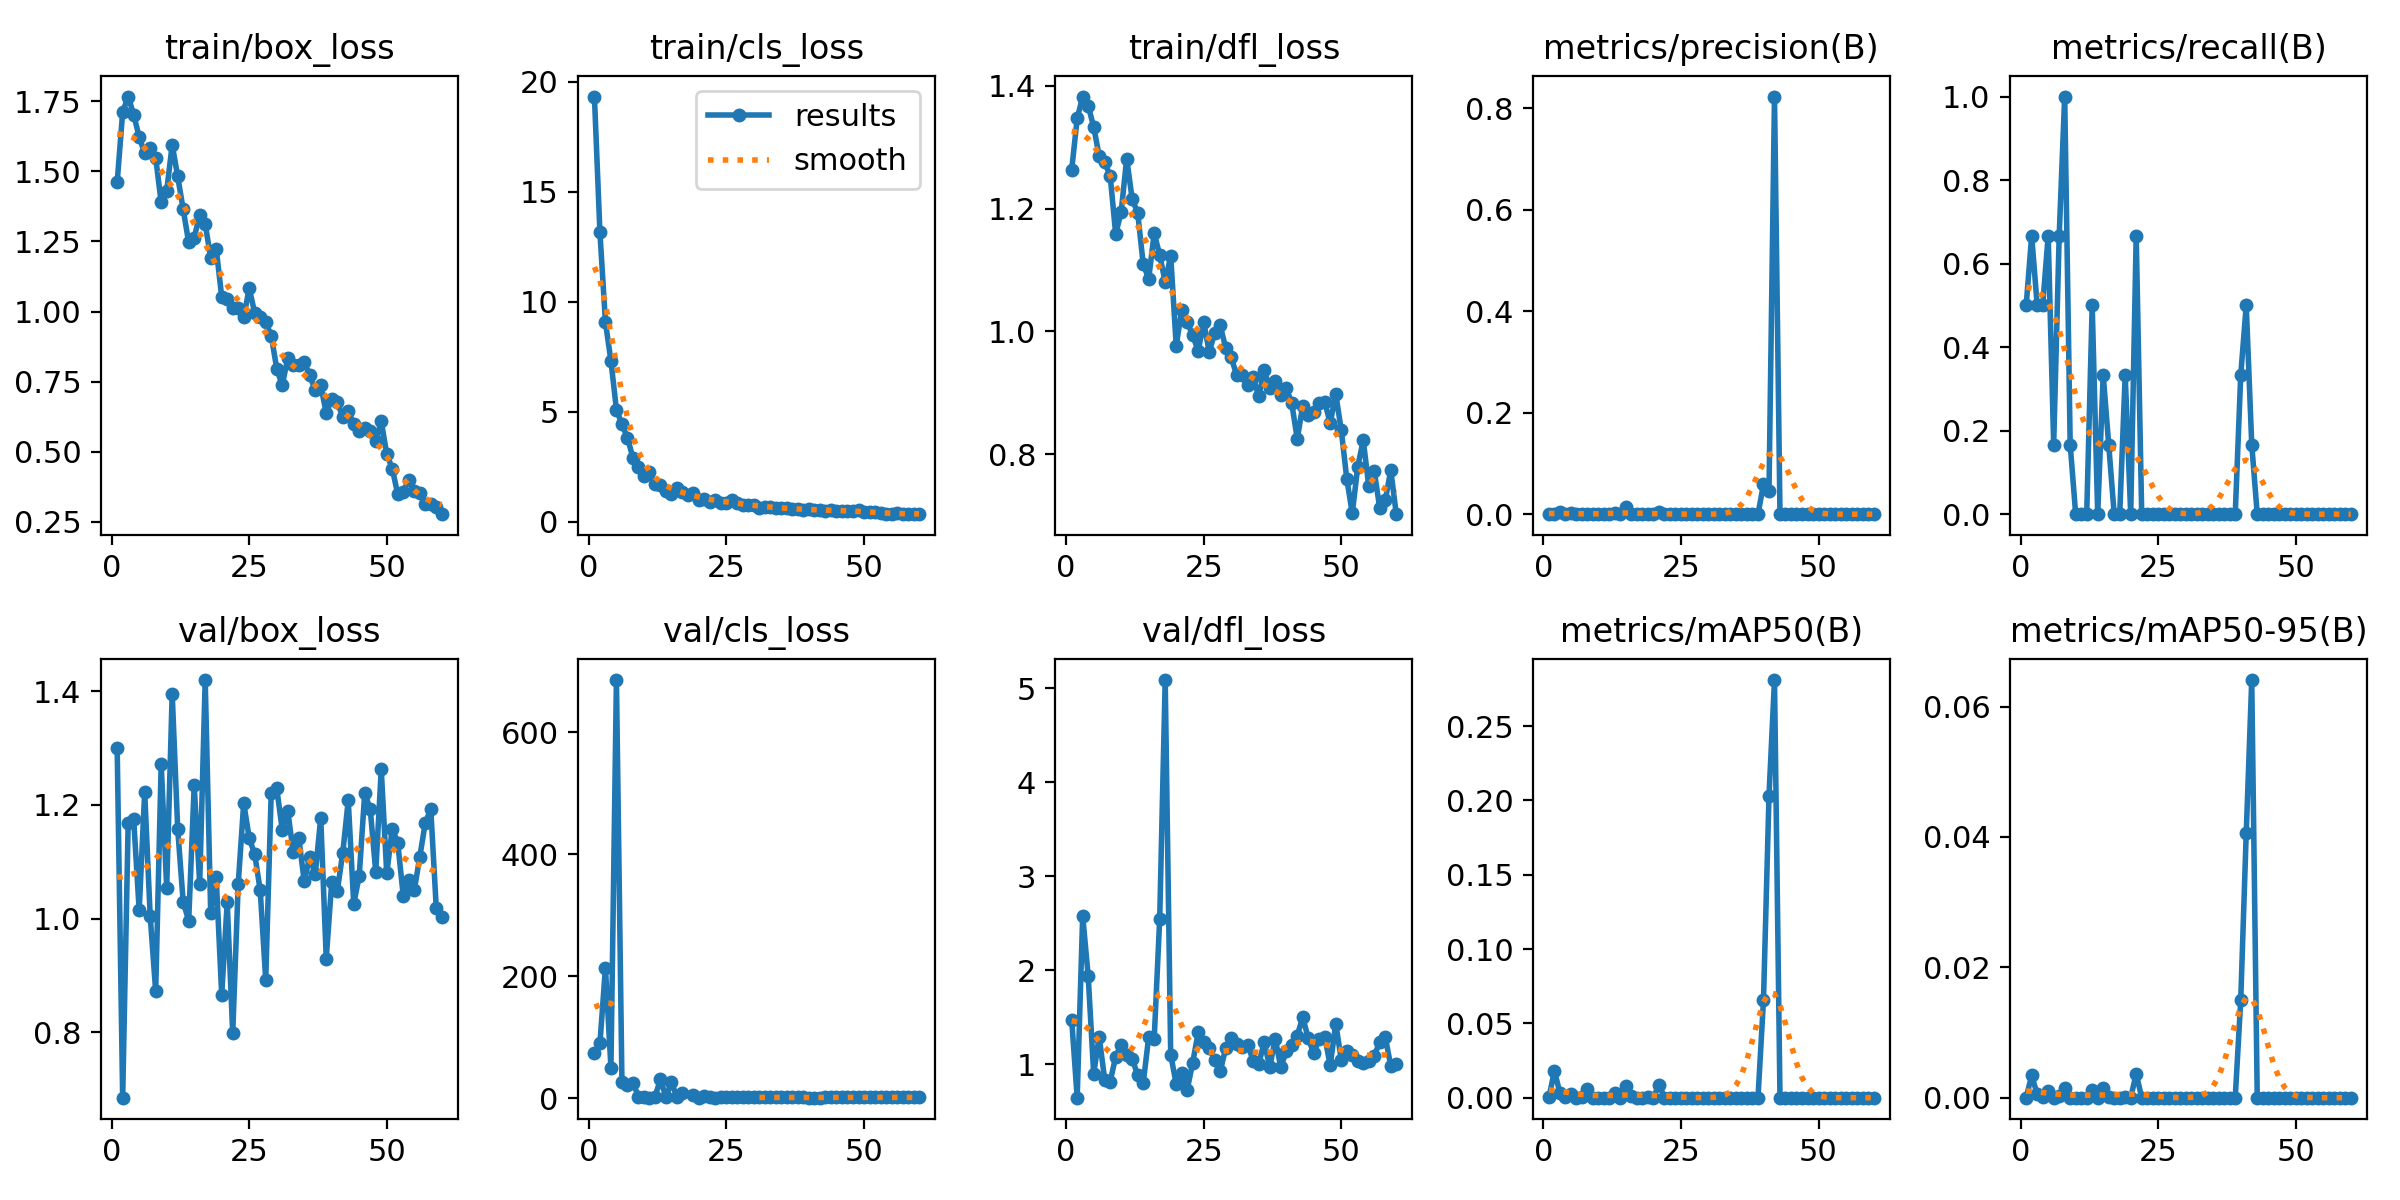

The table this chart was drawn from, first rows:
epoch, time, train/box_loss, train/cls_loss, train/dfl_loss, metrics/precision(B), metrics/recall(B), metrics/mAP50(B), metrics/mAP50-95(B), val/box_loss, val/cls_loss, val/dfl_loss, lr/pg0, lr/pg1, lr/pg2
1, 9.771, 1.461, 19.34, 1.263, 0.00012, 0.5, 0.00012, 2e-05, 1.299, 74.77, 1.473, 0.0006491, 0.0006491, 0.0006491
2, 17.4, 1.712, 13.16, 1.347, 0.00091, 0.6667, 0.01807, 0.00341, 0.6848, 90.12, 0.6419, 0.001294, 0.001294, 0.001294
3, 24.98, 1.767, 9.074, 1.383, 0.00487, 0.5, 0.0031, 0.00053, 1.169, 214.4, 2.577, 0.001917, 0.001917, 0.001917
4, 32.55, 1.702, 7.309, 1.368, 0.00012, 0.5, 0.00029, 6e-05, 1.175, 50.47, 1.937, 0.001901, 0.001901, 0.001901
5, 39.38, 1.623, 5.092, 1.333, 0.00294, 0.6667, 0.00242, 0.00101, 1.014, 685.7, 0.897, 0.001868, 0.001868, 0.001868
6, 46.2, 1.565, 4.419, 1.286, 4e-05, 0.1667, 3e-05, 0, 1.222, 27.67, 1.291, 0.001835, 0.001835, 0.001835
7, 52.84, 1.585, 3.816, 1.275, 0.00016, 0.6667, 0.00072, 0.00019, 1.004, 21.36, 0.8333, 0.001802, 0.001802, 0.001802
8, 59.37, 1.549, 2.895, 1.254, 0.00045, 1, 0.00605, 0.00148, 0.8721, 25.96, 0.813, 0.001769, 0.001769, 0.001769
9, 65.93, 1.389, 2.499, 1.159, 0.00011, 0.1667, 0.00011, 2e-05, 1.272, 3.058, 1.079, 0.001736, 0.001736, 0.001736
10, 70.89, 1.43, 2.074, 1.195, 0, 0, 0, 0, 1.054, 2.724, 1.202, 0.001703, 0.001703, 0.001703
11, 76.56, 1.595, 2.24, 1.282, 0, 0, 0, 0, 1.396, 1.372, 1.096, 0.00167, 0.00167, 0.00167
12, 83.24, 1.482, 1.696, 1.216, 0, 0, 0, 0, 1.158, 2.58, 1.058, 0.001637, 0.001637, 0.001637
13, 90.02, 1.364, 1.65, 1.193, 0.00198, 0.5, 0.003, 0.00115, 1.029, 31.39, 0.8791, 0.001604, 0.001604, 0.001604
14, 97.13, 1.246, 1.4, 1.11, 0, 0, 0, 0, 0.9963, 1.897, 0.7946, 0.001571, 0.001571, 0.001571
15, 104.3, 1.264, 1.246, 1.086, 0.01365, 0.3333, 0.00809, 0.00147, 1.234, 26.85, 1.288, 0.001538, 0.001538, 0.001538
16, 111.4, 1.345, 1.515, 1.16, 0.00119, 0.1667, 0.00103, 0.0001, 1.061, 1.864, 1.268, 0.001505, 0.001505, 0.001505
17, 118.6, 1.313, 1.331, 1.125, 0, 0, 0, 0, 1.42, 8.605, 2.545, 0.001472, 0.001472, 0.001472
18, 125.8, 1.191, 1.211, 1.08, 0, 0, 0, 0, 1.01, nan, 5.085, 0.001439, 0.001439, 0.001439
19, 133, 1.224, 1.302, 1.124, 0.00054, 0.3333, 0.00046, 9e-05, 1.072, 6.392, 1.099, 0.001406, 0.001406, 0.001406
20, 140.4, 1.053, 0.9758, 0.9768, 0, 0, 0, 0, 0.8658, 1.544, 0.7864, 0.001373, 0.001373, 0.001373
21, 147.8, 1.043, 1.018, 1.035, 0.0039, 0.6667, 0.00878, 0.00367, 1.028, 3.312, 0.9037, 0.00134, 0.00134, 0.00134
22, 155.2, 1.014, 0.9009, 1.016, 0, 0, 0, 0, 0.7981, 2.171, 0.7266, 0.001307, 0.001307, 0.001307
23, 162.4, 1.014, 0.9877, 0.9936, 0, 0, 0, 0, 1.061, 1.534, 1.014, 0.001274, 0.001274, 0.001274
24, 169.4, 0.9791, 0.8604, 0.9683, 0, 0, 0, 0, 1.203, 1.656, 1.338, 0.001241, 0.001241, 0.001241
25, 176.6, 1.084, 0.8604, 1.015, 0, 0, 0, 0, 1.142, 1.733, 1.231, 0.001208, 0.001208, 0.001208
26, 183.7, 0.9947, 0.9837, 0.9666, 0, 0, 0, 0, 1.113, 1.708, 1.169, 0.001175, 0.001175, 0.001175
27, 190.9, 0.9824, 0.843, 0.9978, 0, 0, 0, 0, 1.049, 1.977, 1.045, 0.001142, 0.001142, 0.001142
28, 198.2, 0.9618, 0.7677, 1.01, 0, 0, 0, 0, 0.8921, 1.678, 0.9224, 0.001109, 0.001109, 0.001109
29, 205.5, 0.9146, 0.7664, 0.9727, 0, 0, 0, 0, 1.222, 1.709, 1.169, 0.001076, 0.001076, 0.001076
30, 212.9, 0.7969, 0.7333, 0.9579, 0, 0, 0, 0, 1.229, 1.73, 1.274, 0.001043, 0.001043, 0.001043
31, 219.6, 0.7371, 0.6314, 0.9283, 0, 0, 0, 0, 1.156, 1.788, 1.216, 0.00101, 0.00101, 0.00101
32, 226.7, 0.8333, 0.6624, 0.9284, 0, 0, 0, 0, 1.19, 1.858, 1.18, 0.000977, 0.000977, 0.000977
33, 233.8, 0.8095, 0.6804, 0.9123, 0, 0, 0, 0, 1.117, 1.755, 1.201, 0.000944, 0.000944, 0.000944
34, 241.1, 0.8111, 0.6173, 0.925, 0, 0, 0, 0, 1.142, 1.633, 1.036, 0.000911, 0.000911, 0.000911
35, 248.1, 0.8193, 0.6135, 0.894, 0, 0, 0, 0, 1.065, 1.72, 0.9982, 0.000878, 0.000878, 0.000878
36, 255.3, 0.773, 0.6089, 0.9369, 0, 0, 0, 0, 1.109, 1.731, 1.235, 0.000845, 0.000845, 0.000845
37, 262.4, 0.7195, 0.5696, 0.9076, 0, 0, 0, 0, 1.078, 1.738, 0.9639, 0.000812, 0.000812, 0.000812
38, 269.6, 0.7375, 0.5715, 0.9199, 0, 0, 0, 0, 1.177, 1.777, 1.27, 0.000779, 0.000779, 0.000779
39, 276.7, 0.6377, 0.5211, 0.8965, 0, 0, 0, 0, 0.9295, 1.754, 0.9652, 0.000746, 0.000746, 0.000746
40, 283.9, 0.6879, 0.5682, 0.9074, 0.05882, 0.3333, 0.06559, 0.01498, 1.064, 1.56, 1.133, 0.000713, 0.000713, 0.000713
41, 291, 0.6765, 0.5365, 0.8831, 0.04478, 0.5, 0.2032, 0.04063, 1.048, 1.452, 1.2, 0.00068, 0.00068, 0.00068
42, 298.3, 0.6252, 0.5178, 0.8248, 0.8229, 0.1667, 0.281, 0.06408, 1.115, 1.307, 1.303, 0.000647, 0.000647, 0.000647
43, 305.5, 0.6459, 0.4995, 0.8791, 0, 0, 0, 0, 1.208, 1.883, 1.499, 0.000614, 0.000614, 0.000614
44, 312.7, 0.5984, 0.543, 0.8636, 0, 0, 0, 0, 1.025, 1.97, 1.273, 0.000581, 0.000581, 0.000581
45, 319.9, 0.5738, 0.4858, 0.8683, 0, 0, 0, 0, 1.076, 1.699, 1.115, 0.000548, 0.000548, 0.000548
46, 327.1, 0.5854, 0.462, 0.8836, 0, 0, 0, 0, 1.221, 1.672, 1.269, 0.000515, 0.000515, 0.000515
47, 334.4, 0.5747, 0.4968, 0.8847, 0, 0, 0, 0, 1.192, 1.816, 1.288, 0.000482, 0.000482, 0.000482
48, 341.5, 0.5372, 0.4884, 0.8507, 0, 0, 0, 0, 1.082, 1.763, 0.9858, 0.000449, 0.000449, 0.000449
49, 348.6, 0.6093, 0.5439, 0.8981, 0, 0, 0, 0, 1.262, 1.762, 1.428, 0.000416, 0.000416, 0.000416
50, 355.9, 0.4919, 0.4164, 0.8393, 0, 0, 0, 0, 1.079, 1.797, 1.047, 0.000383, 0.000383, 0.000383
51, 372.7, 0.4404, 0.4178, 0.7604, 0, 0, 0, 0, 1.158, 1.828, 1.143, 0.00035, 0.00035, 0.00035
52, 379.8, 0.3484, 0.4129, 0.7035, 0, 0, 0, 0, 1.133, 1.826, 1.099, 0.000317, 0.000317, 0.000317
53, 386.8, 0.3584, 0.3795, 0.7798, 0, 0, 0, 0, 1.04, 1.87, 1.03, 0.000284, 0.000284, 0.000284
54, 394, 0.4003, 0.3631, 0.8228, 0, 0, 0, 0, 1.068, 1.819, 1.007, 0.000251, 0.000251, 0.000251
55, 401.1, 0.3607, 0.3571, 0.7478, 0, 0, 0, 0, 1.05, 1.75, 1.028, 0.000218, 0.000218, 0.000218
56, 408.4, 0.3543, 0.3686, 0.7725, 0, 0, 0, 0, 1.108, 1.808, 1.088, 0.000185, 0.000185, 0.000185
57, 415.5, 0.3152, 0.3602, 0.7119, 0, 0, 0, 0, 1.168, 1.837, 1.235, 0.000152, 0.000152, 0.000152
58, 422.4, 0.315, 0.3508, 0.7247, 0, 0, 0, 0, 1.192, 1.826, 1.284, 0.000119, 0.000119, 0.000119
59, 429.6, 0.3042, 0.3335, 0.7742, 0, 0, 0, 0, 1.018, 1.802, 0.9827, 8.6e-05, 8.6e-05, 8.6e-05
60, 437, 0.2778, 0.3374, 0.7023, 0, 0, 0, 0, 1.003, 1.776, 1.003, 5.3e-05, 5.3e-05, 5.3e-05
